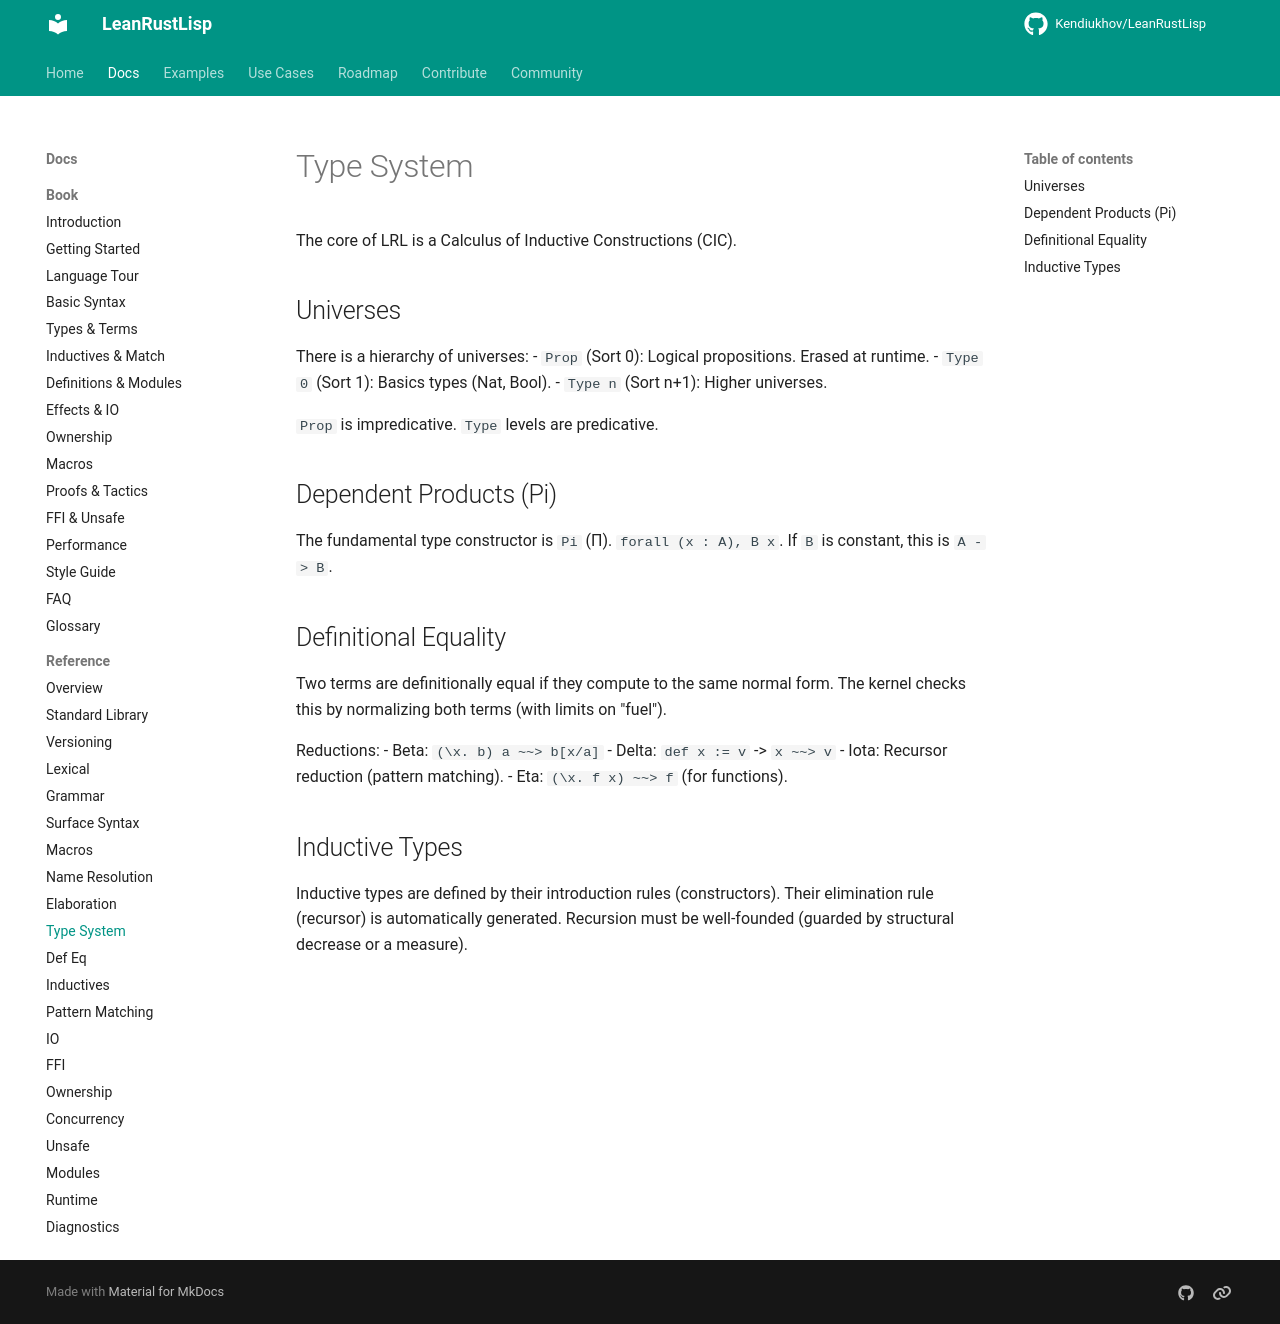

repository: Kendiukhov/LeanRustLisp · page: reference/type-system/index.html · generator: mkdocs

# Type System

The core of LRL is a Calculus of Inductive Constructions (CIC).

## Universes

There is a hierarchy of universes:
- `Prop` (Sort 0): Logical propositions. Erased at runtime.
- `Type 0` (Sort 1): Basics types (Nat, Bool).
- `Type n` (Sort n+1): Higher universes.

`Prop` is impredicative. `Type` levels are predicative.

## Dependent Products (Pi)

The fundamental type constructor is `Pi` (Π).
`forall (x : A), B x`.
If `B` is constant, this is `A -> B`.

## Definitional Equality

Two terms are definitionally equal if they compute to the same normal form. The kernel checks this by normalizing both terms (with limits on "fuel").

Reductions:
- Beta: `(\x. b) a ~~> b[x/a]`
- Delta: `def x := v` -> `x ~~> v`
- Iota: Recursor reduction (pattern matching).
- Eta: `(\x. f x) ~~> f` (for functions).

## Inductive Types

Inductive types are defined by their introduction rules (constructors). Their elimination rule (recursor) is automatically generated.
Recursion must be well-founded (guarded by structural decrease or a measure).
